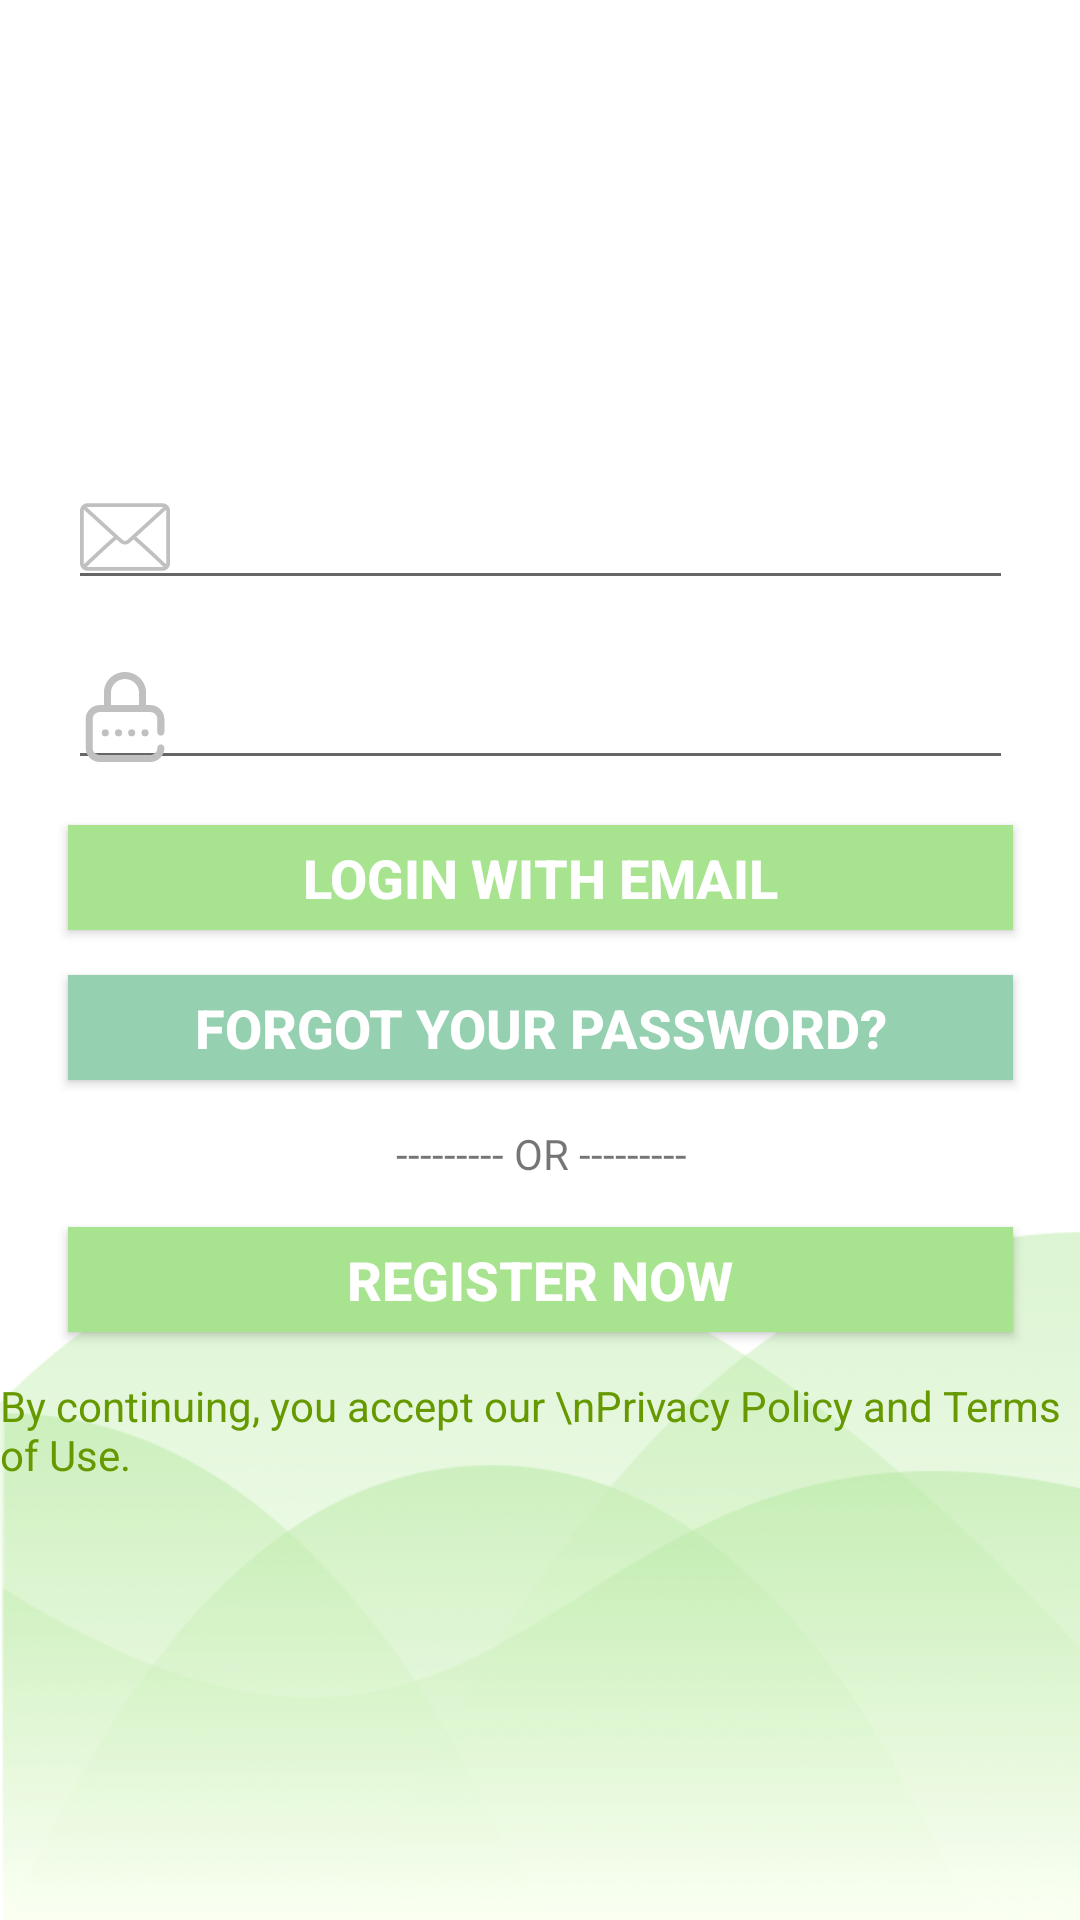

Here is an Android app screen rendered from its layout file. Give the layout XML and the strings, colors and styles it references.
<!-- AndroidManifest.xml: application theme AppTheme -->
<!-- res/layout/activity_main.xml -->
<?xml version="1.0" encoding="utf-8"?>
<androidx.constraintlayout.widget.ConstraintLayout xmlns:android="http://schemas.android.com/apk/res/android"
    xmlns:app="http://schemas.android.com/apk/res-auto"
    xmlns:tools="http://schemas.android.com/tools"
    android:layout_width="match_parent"
    android:layout_height="match_parent"
    android:background="@drawable/background"
    tools:context=".MainActivity">

    <Button
        android:id="@+id/regiBtn"
        android:layout_width="315dp"
        android:layout_height="35dp"
        android:layout_marginStart="48dp"
        android:layout_marginTop="15dp"
        android:layout_marginEnd="48dp"
        android:background="#A8E48F"
        android:text="Register now"
        android:textColor="#FFFFFF"
        android:textIsSelectable="false"
        android:textSize="18sp"
        android:textStyle="bold"
        app:layout_constraintEnd_toEndOf="parent"
        app:layout_constraintStart_toStartOf="parent"
        app:layout_constraintTop_toBottomOf="@+id/textView5" />

    <EditText
        android:id="@+id/loginPwd"
        android:layout_width="315dp"
        android:layout_height="45dp"
        android:layout_marginStart="48dp"
        android:layout_marginTop="15dp"
        android:layout_marginEnd="48dp"
        android:drawableLeft="@drawable/ic_password"
        android:drawablePadding="10dp"
        android:ems="10"
        android:inputType="textPassword"
        app:layout_constraintEnd_toEndOf="parent"
        app:layout_constraintStart_toStartOf="parent"
        app:layout_constraintTop_toBottomOf="@+id/loginEmail" />

    <EditText
        android:id="@+id/loginEmail"
        android:layout_width="315dp"
        android:layout_height="45dp"
        android:layout_marginStart="48dp"
        android:layout_marginTop="15dp"
        android:layout_marginEnd="48dp"
        android:drawableLeft="@drawable/ic_email"
        android:drawablePadding="10dp"
        android:ems="10"
        android:inputType="text|textEmailAddress"
        app:layout_constraintEnd_toEndOf="parent"
        app:layout_constraintStart_toStartOf="parent"
        app:layout_constraintTop_toBottomOf="@+id/imageView2" />

    <Button
        android:id="@+id/loginBtn"
        android:layout_width="315dp"
        android:layout_height="35dp"
        android:layout_marginStart="48dp"
        android:layout_marginTop="15dp"
        android:layout_marginEnd="48dp"
        android:background="#A8E48F"
        android:text="LOGIN WITH EMAIL"
        android:textColor="#FFFFFF"
        android:textSize="18sp"
        android:textStyle="bold"
        app:layout_constraintEnd_toEndOf="parent"
        app:layout_constraintStart_toStartOf="parent"
        app:layout_constraintTop_toBottomOf="@+id/loginPwd" />

    <TextView
        android:id="@+id/textView5"
        android:layout_width="wrap_content"
        android:layout_height="19dp"
        android:layout_marginStart="66dp"
        android:layout_marginTop="15dp"
        android:layout_marginEnd="65dp"
        android:text="--------- OR ---------"
        app:layout_constraintEnd_toEndOf="parent"
        app:layout_constraintStart_toStartOf="parent"
        app:layout_constraintTop_toBottomOf="@+id/forgotBtn" />

    <TextView
        android:id="@+id/textView6"
        android:layout_width="wrap_content"
        android:layout_height="wrap_content"
        android:layout_marginStart="7dp"
        android:layout_marginTop="15dp"
        android:layout_marginEnd="7dp"
        android:text="By continuing, you accept our \nPrivacy Policy and Terms of Use."
        android:textColor="#669900"
        app:layout_constraintEnd_toEndOf="parent"
        app:layout_constraintStart_toStartOf="parent"
        app:layout_constraintTop_toBottomOf="@+id/regiBtn" />

    <Button
        android:id="@+id/forgotBtn"
        android:layout_width="315dp"
        android:layout_height="35dp"
        android:layout_marginStart="48dp"
        android:layout_marginTop="15dp"
        android:layout_marginEnd="48dp"
        android:background="#95d0b1"
        android:text="Forgot your password?"
        android:textColor="#FFFFFF"
        android:textSize="18sp"
        android:textStyle="bold"
        app:layout_constraintEnd_toEndOf="parent"
        app:layout_constraintStart_toStartOf="parent"
        app:layout_constraintTop_toBottomOf="@+id/loginBtn" />

    <ImageView
        android:id="@+id/imageView2"
        android:layout_width="140dp"
        android:layout_height="140dp"
        android:layout_marginStart="135dp"
        android:layout_marginEnd="136dp"
        app:layout_constraintEnd_toEndOf="parent"
        app:layout_constraintStart_toStartOf="parent"
        app:layout_constraintTop_toTopOf="parent"
        app:srcCompat="@drawable/logo" />

</androidx.constraintlayout.widget.ConstraintLayout>
<!-- resources referenced by this layout -->
<resources>
  <!-- drawable background: png bitmap (drawable, 24507 bytes) -->
  <!-- drawable ic_email (drawable) -->
  <vector android:height="30dp" android:viewportHeight="512"
      android:viewportWidth="512" android:width="30dp" xmlns:android="http://schemas.android.com/apk/res/android">
      <path android:fillColor="#C0C0C0" android:pathData="M469.333,64H42.667C19.135,64 0,83.135 0,106.667v298.667C0,428.865 19.135,448 42.667,448h426.667C492.865,448 512,428.865 512,405.333V106.667C512,83.135 492.865,64 469.333,64zM42.667,85.333h426.667c1.572,0 2.957,0.573 4.432,0.897c-36.939,33.807 -159.423,145.859 -202.286,184.478c-3.354,3.021 -8.76,6.625 -15.479,6.625s-12.125,-3.604 -15.49,-6.635C197.652,232.085 75.161,120.027 38.228,86.232C39.706,85.908 41.094,85.333 42.667,85.333zM21.333,405.333V106.667c0,-2.09 0.63,-3.986 1.194,-5.896c28.272,25.876 113.736,104.06 169.152,154.453C136.443,302.671 50.957,383.719 22.46,410.893C21.957,409.079 21.333,407.305 21.333,405.333zM469.333,426.667H42.667c-1.704,0 -3.219,-0.594 -4.81,-0.974c29.447,-28.072 115.477,-109.586 169.742,-156.009c7.074,6.417 13.536,12.268 18.63,16.858c8.792,7.938 19.083,12.125 29.771,12.125s20.979,-4.188 29.76,-12.115c5.096,-4.592 11.563,-10.448 18.641,-16.868c54.268,46.418 140.286,127.926 169.742,156.009C472.552,426.073 471.039,426.667 469.333,426.667zM490.667,405.333c0,1.971 -0.624,3.746 -1.126,5.56c-28.508,-27.188 -113.984,-108.227 -169.219,-155.668c55.418,-50.393 140.869,-128.57 169.151,-154.456c0.564,1.91 1.194,3.807 1.194,5.897V405.333z"/>
  </vector>
  <!-- drawable ic_password (drawable) -->
  <vector android:height="30dp" android:viewportHeight="512"
      android:viewportWidth="512" android:width="30dp" xmlns:android="http://schemas.android.com/apk/res/android">
      <path android:fillColor="#C0C0C0" android:pathData="M370,346m-20,0a20,20 0,1 1,40 0a20,20 0,1 1,-40 0"/>
      <path android:fillColor="#C0C0C0" android:pathData="M460,362c11.046,0 20,-8.954 20,-20v-74c0,-44.112 -35.888,-80 -80,-80h-24.037v-70.534C375.963,52.695 322.131,0 255.963,0s-120,52.695 -120,117.466V188H112c-44.112,0 -80,35.888 -80,80v164c0,44.112 35.888,80 80,80h288c44.112,0 80,-35.888 80,-80c0,-11.046 -8.954,-20 -20,-20c-11.046,0 -20,8.954 -20,20c0,22.056 -17.944,40 -40,40H112c-22.056,0 -40,-17.944 -40,-40V268c0,-22.056 17.944,-40 40,-40h288c22.056,0 40,17.944 40,40v74C440,353.046 448.954,362 460,362zM335.963,188h-160v-70.534c0,-42.715 35.888,-77.466 80,-77.466s80,34.751 80,77.466V188z"/>
      <path android:fillColor="#C0C0C0" android:pathData="M219,346m-20,0a20,20 0,1 1,40 0a20,20 0,1 1,-40 0"/>
      <path android:fillColor="#C0C0C0" android:pathData="M144,346m-20,0a20,20 0,1 1,40 0a20,20 0,1 1,-40 0"/>
      <path android:fillColor="#C0C0C0" android:pathData="M294,346m-20,0a20,20 0,1 1,40 0a20,20 0,1 1,-40 0"/>
  </vector>
  <!-- drawable logo: png bitmap (drawable, 34053 bytes) -->
  <style name="AppTheme" parent="Theme.AppCompat.Light.DarkActionBar">
          
          <item name="colorPrimary">@color/colorPrimary</item>
          <item name="colorPrimaryDark">@color/colorPrimaryDark</item>
          <item name="colorAccent">@color/colorAccent</item>
          
      </style>
  <color name="colorPrimary">#008577</color>
  <color name="colorPrimaryDark">#00574B</color>
  <color name="colorAccent">#008577</color>
</resources>
